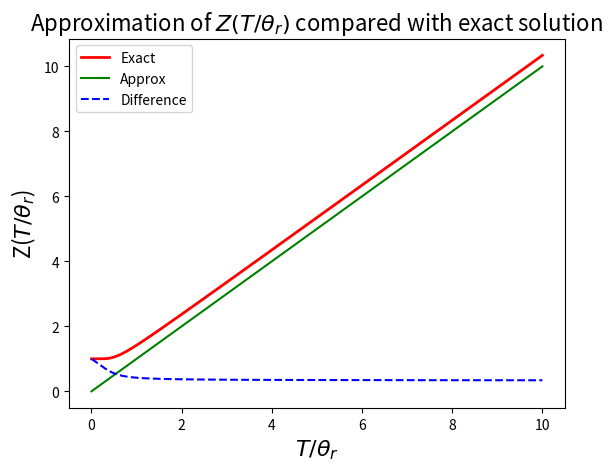

Write Python code to recreate this figure.
import numpy as np
import matplotlib.pyplot as plt

#--Constants--
J = 20				  			  # Number of terms in Z
T = np.linspace(1e-10, 10, 1000)  # Actually T/Theta-values

#--Generate Z with M terms--
def Z(M):
    z=0
    for j in range(J):
	    z += (2*j+1)*np.exp(-j*(j+1)/T)
    return z

#--Plot--
SZ={'size':'16'}
plt.plot(T,Z(J),'-r',linewidth=2)
plt.plot(T,T,'-g')
plt.plot(T,abs(Z(J)-T),'--b')
plt.title(r'Approximation of $Z(T/\theta_r)$ compared with exact solution',**SZ)
plt.xlabel(r'$T/\theta_r$',**SZ)
plt.ylabel(r'Z($T/\theta_r$)',**SZ)
plt.legend(['Exact','Approx','Difference'],loc='best')
plt.show()
